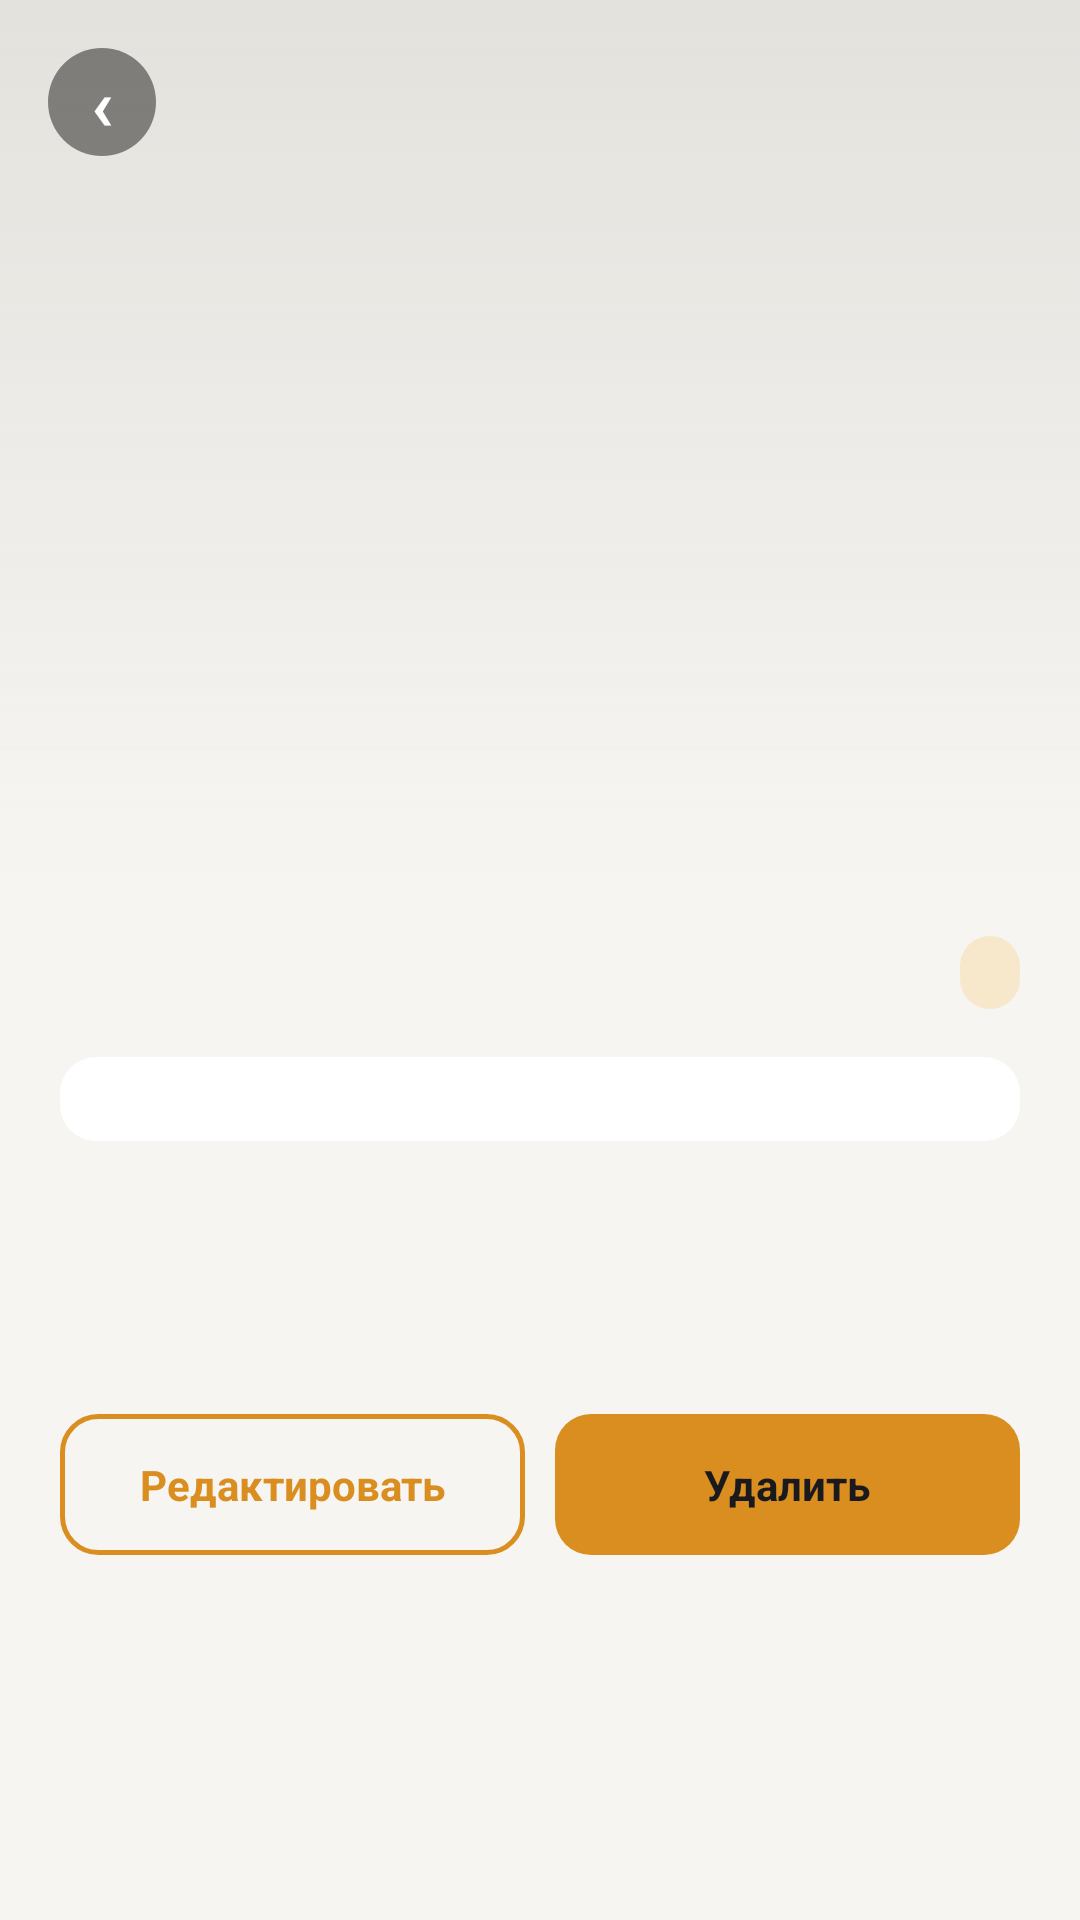

Reconstruct the res/layout file that produces this screen, plus the resources it refers to.
<!-- AndroidManifest.xml: application theme Theme.MovieDiary -->
<!-- res/layout/fragment_movie_detail.xml -->
<?xml version="1.0" encoding="utf-8"?>
<LinearLayout xmlns:android="http://schemas.android.com/apk/res/android"
    xmlns:app="http://schemas.android.com/apk/res-auto"
    android:layout_width="match_parent"
    android:layout_height="match_parent"
    android:orientation="vertical"
    android:background="@color/colorBackground">

    <FrameLayout
        android:id="@+id/heroContainer"
        android:layout_width="match_parent"
        android:layout_height="300dp">

        <ImageView
            android:id="@+id/ivPoster"
            android:layout_width="match_parent"
            android:layout_height="match_parent"
            android:background="@color/colorPosterPlaceholder"
            android:scaleType="centerCrop" />

        <View
            android:layout_width="match_parent"
            android:layout_height="match_parent"
            android:background="@drawable/bg_hero_gradient" />

        <TextView
            android:id="@+id/btnBack"
            android:layout_width="36dp"
            android:layout_height="36dp"
            android:layout_margin="16dp"
            android:background="@drawable/bg_circle_dark"
            android:gravity="center"
            android:text="‹"
            android:textColor="#FFFFFF"
            android:textSize="24sp"
            android:textStyle="bold" />

        <LinearLayout
            android:layout_width="match_parent"
            android:layout_height="wrap_content"
            android:layout_gravity="bottom"
            android:orientation="vertical"
            android:paddingHorizontal="20dp"
            android:paddingBottom="12dp">

            <TextView
                android:id="@+id/tvTitle"
                android:layout_width="match_parent"
                android:layout_height="wrap_content"
                android:textColor="@color/colorTextPrimary"
                android:textSize="22sp"
                android:textStyle="bold" />

            <TextView
                android:id="@+id/tvYearGenre"
                android:layout_width="match_parent"
                android:layout_height="wrap_content"
                android:layout_marginTop="4dp"
                android:textColor="@color/colorTextMuted"
                android:textSize="14sp" />
        </LinearLayout>
    </FrameLayout>

    <ScrollView
        android:layout_width="match_parent"
        android:layout_height="0dp"
        android:layout_weight="1">

        <LinearLayout
            android:layout_width="match_parent"
            android:layout_height="wrap_content"
            android:orientation="vertical"
            android:paddingHorizontal="20dp"
            android:paddingTop="12dp"
            android:paddingBottom="24dp">

            <LinearLayout
                android:layout_width="match_parent"
                android:layout_height="wrap_content"
                android:layout_marginBottom="16dp"
                android:gravity="center_vertical"
                android:orientation="horizontal">

                <LinearLayout
                    android:id="@+id/starsContainer"
                    android:layout_width="wrap_content"
                    android:layout_height="wrap_content"
                    android:orientation="horizontal" />

                <View
                    android:layout_width="0dp"
                    android:layout_height="1dp"
                    android:layout_weight="1" />

                <TextView
                    android:id="@+id/tvStatusBadge"
                    android:layout_width="wrap_content"
                    android:layout_height="wrap_content"
                    android:background="@drawable/bg_badge"
                    android:paddingHorizontal="10dp"
                    android:paddingVertical="4dp"
                    android:textColor="@color/colorAccent"
                    android:textSize="12sp"
                    android:textStyle="bold" />
            </LinearLayout>

            <LinearLayout
                android:id="@+id/metaRow"
                android:layout_width="match_parent"
                android:layout_height="wrap_content"
                android:layout_marginBottom="16dp"
                android:background="@drawable/bg_card"
                android:orientation="horizontal"
                android:padding="14dp" />

            <TextView
                android:id="@+id/tvTagsLabel"
                android:layout_width="wrap_content"
                android:layout_height="wrap_content"
                android:text="ТЕГИ"
                android:textColor="@color/colorTextMuted"
                android:textSize="12sp"
                android:visibility="gone" />

            <com.google.android.material.chip.ChipGroup
                android:id="@+id/chipGroupTags"
                android:layout_width="match_parent"
                android:layout_height="wrap_content"
                android:layout_marginTop="8dp"
                android:layout_marginBottom="16dp" />

            <TextView
                android:id="@+id/tvReviewLabel"
                android:layout_width="wrap_content"
                android:layout_height="wrap_content"
                android:text="ОТЗЫВ"
                android:textColor="@color/colorTextMuted"
                android:textSize="12sp"
                android:visibility="gone" />

            <TextView
                android:id="@+id/tvReview"
                android:layout_width="match_parent"
                android:layout_height="wrap_content"
                android:layout_marginTop="8dp"
                android:layout_marginBottom="24dp"
                android:lineSpacingMultiplier="1.3"
                android:textColor="@color/colorTextPrimary"
                android:textSize="14sp" />

            <LinearLayout
                android:layout_width="match_parent"
                android:layout_height="wrap_content"
                android:orientation="horizontal">

                <TextView
                    android:id="@+id/btnEdit"
                    android:layout_width="0dp"
                    android:layout_height="wrap_content"
                    android:layout_marginEnd="10dp"
                    android:layout_weight="1"
                    android:background="@drawable/bg_outline_button"
                    android:gravity="center"
                    android:padding="14dp"
                    android:text="Редактировать"
                    android:textColor="@color/colorAccent"
                    android:textStyle="bold" />

                <TextView
                    android:id="@+id/btnDelete"
                    android:layout_width="0dp"
                    android:layout_height="wrap_content"
                    android:layout_weight="1"
                    android:background="@drawable/bg_accent_button"
                    android:gravity="center"
                    android:padding="14dp"
                    android:text="Удалить"
                    android:textColor="@color/colorOnAccent"
                    android:textStyle="bold" />
            </LinearLayout>
        </LinearLayout>
    </ScrollView>
</LinearLayout>
<!-- resources referenced by this layout -->
<resources>
  <color name="colorAccent">#D98E1F</color>
  <color name="colorBackground">#F6F5F2</color>
  <color name="colorOnAccent">#1A1A1E</color>
  <color name="colorPosterPlaceholder">#E4E2DD</color>
  <color name="colorTextMuted">#6B6B76</color>
  <color name="colorTextPrimary">#1A1A1E</color>
  <!-- drawable bg_accent_button (drawable) -->
  <?xml version="1.0" encoding="utf-8"?>
  <shape xmlns:android="http://schemas.android.com/apk/res/android" android:shape="rectangle">
      <solid android:color="@color/colorAccent" />
      <corners android:radius="12dp" />
  </shape>
  <!-- drawable bg_badge (drawable) -->
  <?xml version="1.0" encoding="utf-8"?>
  <shape xmlns:android="http://schemas.android.com/apk/res/android" android:shape="rectangle">
      <solid android:color="@color/colorAccentSoftSolid" />
      <corners android:radius="20dp" />
  </shape>
  <!-- drawable bg_card (drawable) -->
  <?xml version="1.0" encoding="utf-8"?>
  <shape xmlns:android="http://schemas.android.com/apk/res/android" android:shape="rectangle">
      <solid android:color="@color/colorSurface" />
      <corners android:radius="12dp" />
  </shape>
  <!-- drawable bg_circle_dark (drawable) -->
  <?xml version="1.0" encoding="utf-8"?>
  <shape xmlns:android="http://schemas.android.com/apk/res/android" android:shape="oval">
      <solid android:color="#73000000" />
  </shape>
  <!-- drawable bg_hero_gradient (drawable) -->
  <?xml version="1.0" encoding="utf-8"?>
  <shape xmlns:android="http://schemas.android.com/apk/res/android" android:shape="rectangle">
      <gradient
          android:angle="270"
          android:startColor="#00000000"
          android:endColor="@color/colorBackground" />
  </shape>
  <!-- drawable bg_outline_button (drawable) -->
  <?xml version="1.0" encoding="utf-8"?>
  <shape xmlns:android="http://schemas.android.com/apk/res/android" android:shape="rectangle">
      <solid android:color="@android:color/transparent" />
      <corners android:radius="12dp" />
      <stroke android:width="1.5dp" android:color="@color/colorAccent" />
  </shape>
  <style name="Theme.MovieDiary" parent="Base.Theme.MovieDiary" />
  <color name="colorAccentSoftSolid">#F7E8CC</color>
  <color name="colorSurface">#FFFFFF</color>
  <style name="Base.Theme.MovieDiary" parent="Theme.Material3.DayNight.NoActionBar">
          <item name="elevationOverlayEnabled">false</item>
          <item name="colorPrimary">@color/colorAccent</item>
          <item name="colorOnPrimary">@color/colorOnAccent</item>
          <item name="colorSecondary">@color/colorAccent</item>
          <item name="colorOnSecondary">@color/colorOnAccent</item>
          <item name="colorPrimaryContainer">@color/colorAccentSoftSolid</item>
          <item name="colorSurfaceContainer">@color/colorSurface</item>
          <item name="colorOnPrimaryContainer">@color/colorAccent</item>
          <item name="colorSurface">@color/colorSurface</item>
          <item name="colorOnSurface">@color/colorTextPrimary</item>
          <item name="android:colorBackground">@color/colorBackground</item>
          <item name="android:windowBackground">@color/colorBackground</item>
          <item name="android:statusBarColor">@color/colorBackground</item>
          <item name="android:navigationBarColor">@color/colorSurface</item>
          <item name="android:textColorHighlight">@color/colorAccentSoft</item>
          <item name="android:colorControlActivated" tools:ignore="NewApi">@color/colorAccent</item>
      </style>
  <color name="colorAccentSoft">#26D98E1F</color>
</resources>
